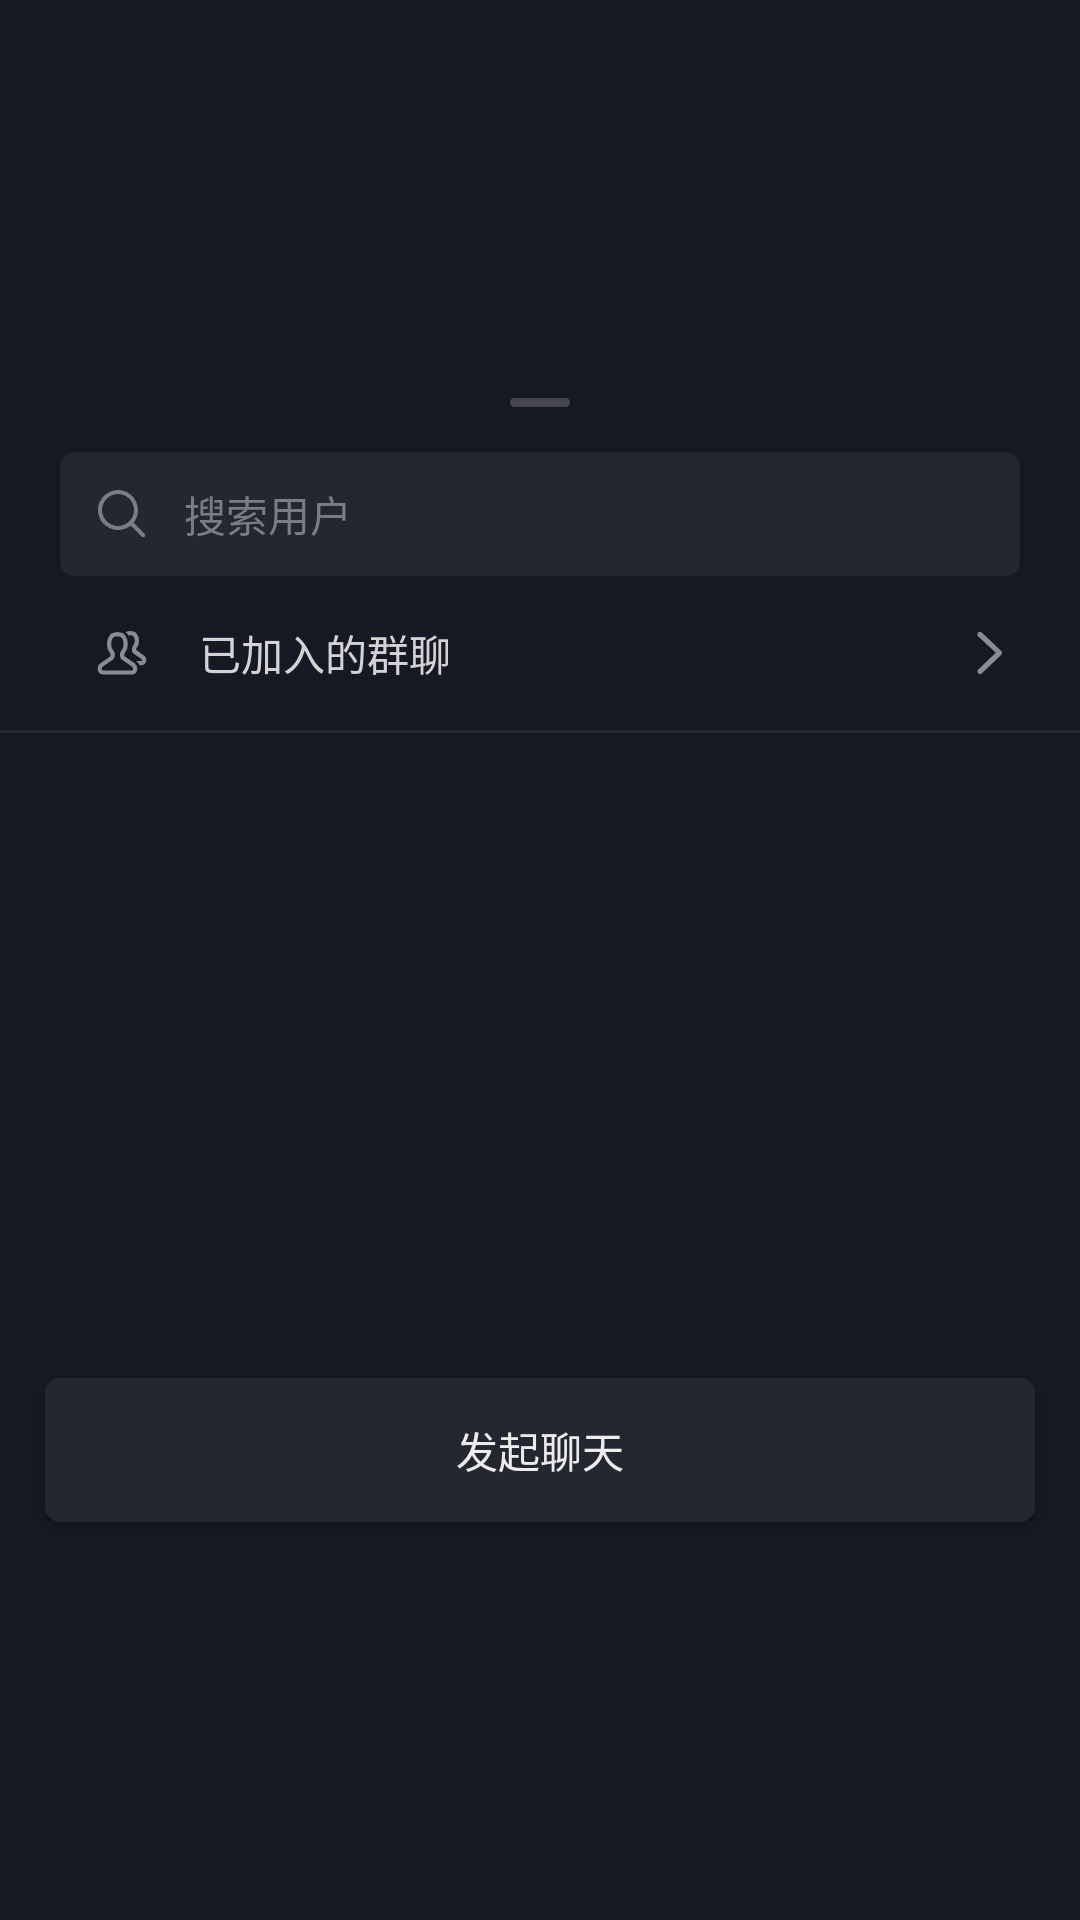

Reconstruct the res/layout file that produces this screen, plus the resources it refers to.
<!-- AndroidManifest.xml: application theme AppTheme -->
<!-- res/layout/layout_message_dialog.xml -->
<?xml version="1.0" encoding="utf-8"?>
<layout xmlns:android="http://schemas.android.com/apk/res/android"
    xmlns:app="http://schemas.android.com/apk/res-auto"
    xmlns:tools="http://schemas.android.com/tools">

    <LinearLayout
        android:orientation="vertical"
        android:layout_width="match_parent"
        android:layout_height="wrap_content"
        android:showDividers="middle"
        android:background="@color/color_mine_background"
        android:gravity="center">

        <View
            android:id="@+id/line_title"
            android:layout_width="20dp"
            android:layout_height="3dp"
            android:background="@drawable/message_line_background"
            android:layout_marginTop="15dp"
            android:layout_marginBottom="15dp"
            />

        <RelativeLayout
            android:id="@+id/search_lay"
            android:layout_width="match_parent"
            android:layout_height="wrap_content"
            app:layout_constraintTop_toTopOf="parent">

            <TextView
                android:id="@+id/seach_tv"
                android:layout_width="wrap_content"
                android:layout_height="wrap_content"
                android:text="搜索"
                android:paddingTop="5dp"
                android:textColor="@color/color_search_btn"
                android:textSize="16sp"
                android:layout_centerVertical="true"
                android:layout_alignParentEnd="true"
                android:layout_marginTop="10dp"
                android:layout_marginEnd="20dp"
                android:visibility="gone"
                />

            <RelativeLayout
                android:id="@+id/input_lay"
                android:layout_width="match_parent"
                android:layout_height="wrap_content"
                android:layout_marginStart="20dp"
                android:layout_marginEnd="20dp"
                android:layout_toLeftOf="@+id/seach_tv"
                android:background="@drawable/chat_btn_background">

                <ImageView
                    android:id="@+id/search_img"
                    android:layout_width="wrap_content"
                    android:layout_height="wrap_content"
                    android:src="@mipmap/search_icon"
                    android:layout_margin="10dp"
                    />

                <EditText
                    android:id="@+id/search_input"
                    android:layout_width="wrap_content"
                    android:layout_height="wrap_content"
                    android:hint="搜索用户"
                    android:layout_toRightOf="@+id/search_img"
                    android:textColor="@color/color_text_hint"
                    android:textColorHint="@color/color_text_hint"
                    android:textSize="14sp"
                    android:background="@color/transparent"
                    android:layout_centerVertical="true"
                    >

                </EditText>

            </RelativeLayout>
        </RelativeLayout>

        <RelativeLayout
            android:id="@+id/group_lay"
            android:layout_height="wrap_content"
            android:layout_width="match_parent">

            <ImageView
                android:id="@+id/user_icon"
                android:layout_width="wrap_content"
                android:layout_height="wrap_content"
                android:src="@mipmap/group_icon"
                android:layout_marginTop="15dp"
                android:layout_marginBottom="15dp"
                android:layout_marginStart="30dp"
                android:layout_marginEnd="15dp"
                />

            <TextView
                android:id="@+id/chat_tv"
                android:layout_height="wrap_content"
                android:layout_width="wrap_content"
                android:layout_centerVertical="true"
                android:layout_toRightOf="@+id/user_icon"
                android:text="已加入的群聊"
                android:textColor="@color/color_chat_text" />

            <ImageView
                android:id="@+id/right_icon"
                android:layout_centerVertical="true"
                android:layout_width="wrap_content"
                android:layout_height="wrap_content"
                android:src="@mipmap/right_grey_icon"
                android:layout_alignParentRight="true"
                android:layout_marginRight="20dp" />

        </RelativeLayout>

        <View
            android:id="@+id/line"
            android:layout_height="1dp"
            android:layout_width="match_parent"
            android:background="@color/color_line" />

        <androidx.recyclerview.widget.RecyclerView
            android:id="@+id/recyclerList"
            android:layout_width="match_parent"
            android:layout_height="200dp"
            android:background="@color/color_mine_background"
            android:clipToPadding="false"
            android:padding="1dp"
            android:scrollbarStyle="outsideOverlay"
            android:scrollbars="vertical"
            app:layout_behavior="@string/appbar_scrolling_view_behavior"
            app:layout_constraintBottom_toBottomOf="parent"
            app:layout_constraintTop_toBottomOf="@+id/search_lay"/>

        <Button
            android:id="@+id/chat_btn"
            android:layout_width="match_parent"
            android:layout_height="wrap_content"
            android:text="发起聊天"
            android:textColor="@color/color_btn_text"
            android:layout_margin="15dp"
            android:background="@drawable/chat_btn_background"
            />

    </LinearLayout>


</layout>
<!-- resources referenced by this layout -->
<resources>
  <color name="color_btn_text">#ececed</color>
  <color name="color_chat_text">#d3d3d6</color>
  <color name="color_line">#282a34</color>
  <color name="color_mine_background">#161823</color>
  <color name="color_search_btn">#fe2c55</color>
  <color name="color_text_hint">#7c7c83</color>
  <color name="transparent">#00000000</color>
  <!-- drawable chat_btn_background (drawable) -->
  <?xml version="1.0" encoding="utf-8"?>
  <shape xmlns:android="http://schemas.android.com/apk/res/android">
      <solid android:color="#393a44" />
      <corners android:radius="3dp" />
  </shape>
  <!-- drawable message_line_background (drawable-v24) -->
  <?xml version="1.0" encoding="utf-8"?>
  <shape xmlns:android="http://schemas.android.com/apk/res/android">
      <solid android:color="#45464f" />
      <corners android:radius="50dp" />
  </shape>
  <!-- mipmap group_icon: png bitmap (mipmap-xxhdpi, 2248 bytes) -->
  <!-- mipmap right_grey_icon: png bitmap (mipmap-xxhdpi, 1150 bytes) -->
  <!-- mipmap search_icon: png bitmap (mipmap-xxhdpi, 1546 bytes) -->
  <style name="AppTheme" parent="Theme.AppCompat.Light.NoActionBar">
          
          <item name="colorPrimary">@color/colorPrimary</item>
          <item name="colorPrimaryDark">@color/black</item>
          <item name="colorAccent">@color/colorAccent</item>
          <item name="android:windowContentTransitions">true</item>
      </style>
  <color name="colorPrimary">#6200EE</color>
  <color name="black">#000000</color>
  <color name="colorAccent">#03DAC5</color>
</resources>
